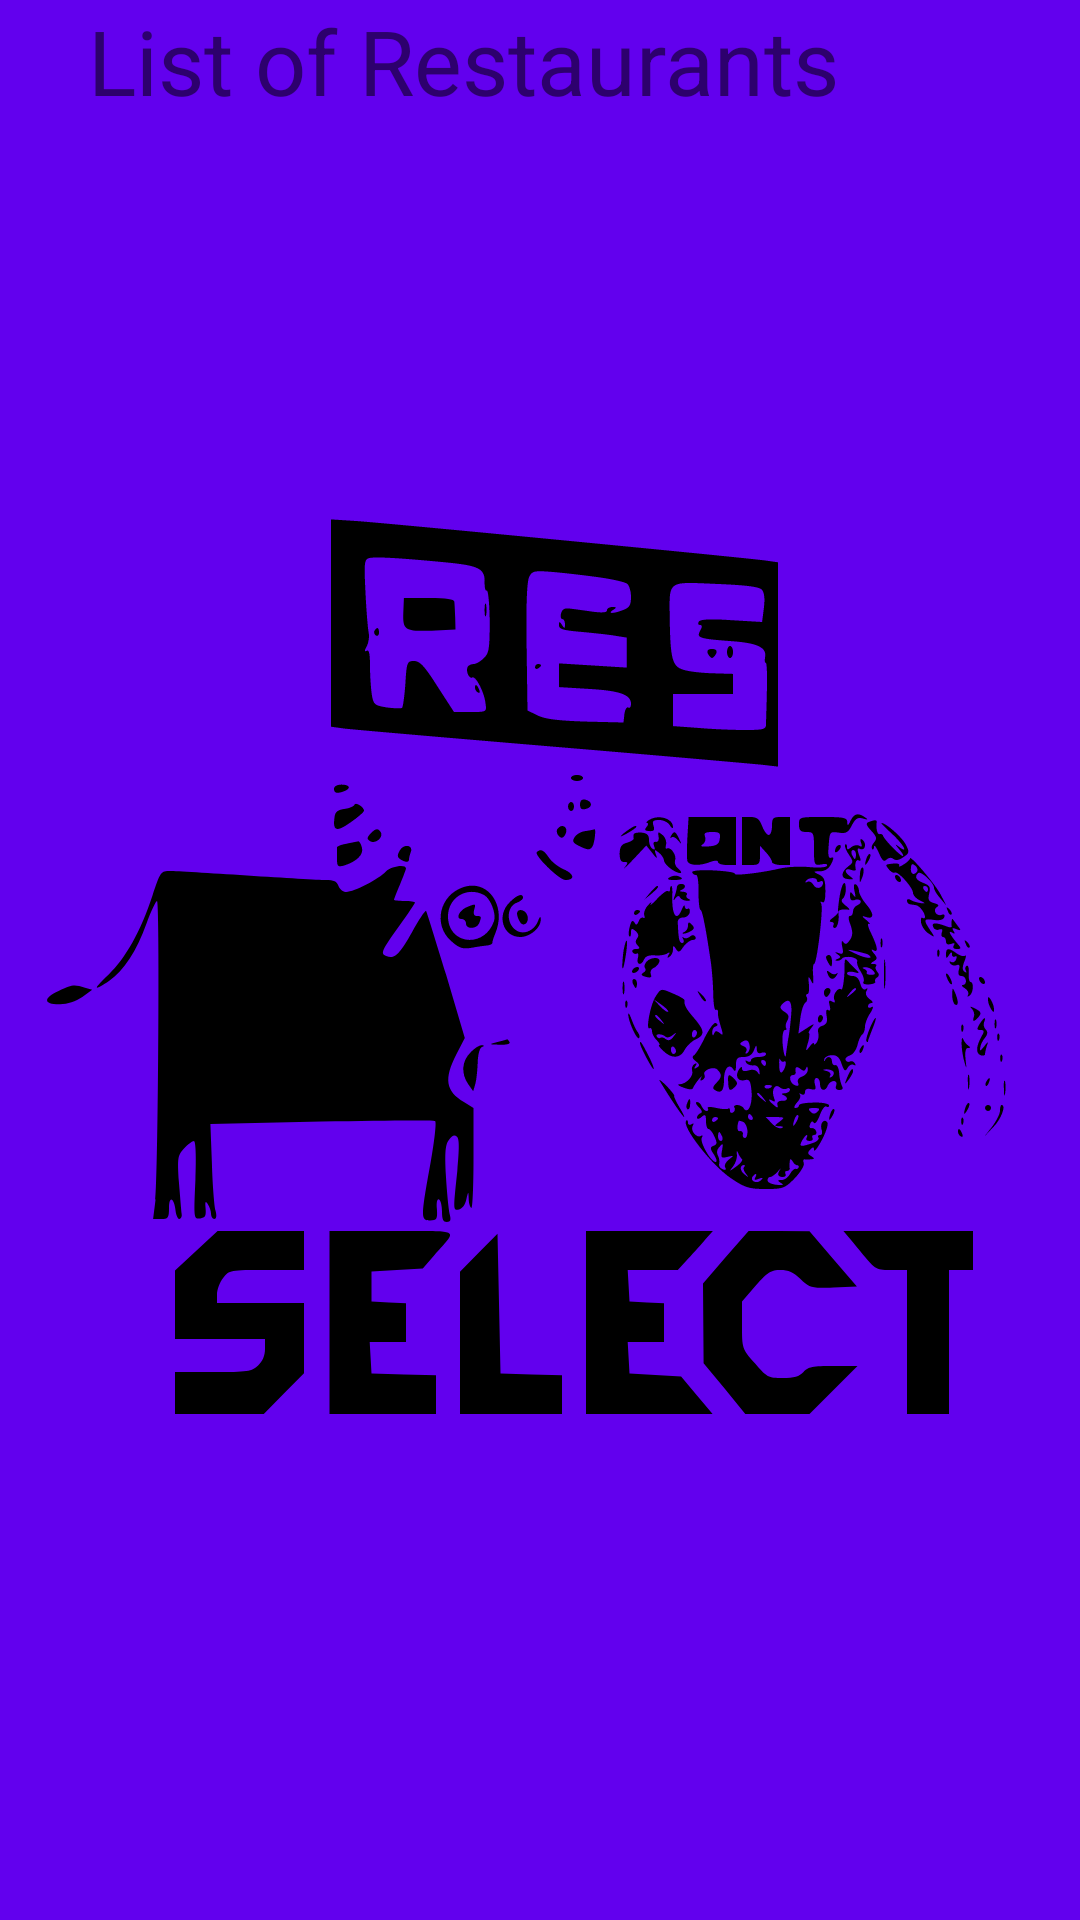

Android layout source for this screen:
<!-- AndroidManifest.xml: application theme spalshScreenTheme -->
<!-- res/layout/fragment_list.xml -->
<?xml version="1.0" encoding="utf-8"?>
<FrameLayout xmlns:android="http://schemas.android.com/apk/res/android"
    xmlns:tools="http://schemas.android.com/tools"
    android:layout_width="match_parent"
    android:layout_height="match_parent"
    tools:context=".ListFragment">

    
    <TextView
        android:layout_width="match_parent"
        android:layout_height="match_parent"
        android:text="    List of Restaurants"
        android:textSize="30sp" />

</FrameLayout>
<!-- resources referenced by this layout -->
<resources>
  <style name="spalshScreenTheme" parent="Theme.MaterialComponents.Light.NoActionBar">
          <item name="android:windowBackground">@drawable/splash_image</item>
          <item name="android:statusBarColor">@color/purple_500</item>
      </style>
  <!-- drawable splash_image (drawable) -->
  <?xml version="1.0" encoding="utf-8"?>
  <layer-list xmlns:android="http://schemas.android.com/apk/res/android">
  
      <item android:drawable="@color/purple_500" />
  
      <item android:drawable="@drawable/ic_rrrsel_logo" android:gravity="center" />
  
  </layer-list>
  <!-- drawable ic_rrrsel_logo: vector/xml drawable (drawable, 40932 chars, omitted) -->
  <!-- not gathered from this repository: default colours our renderer supplied (Android Studio template values) -->
  <color name="purple_500">#FF6200EE</color>
</resources>
